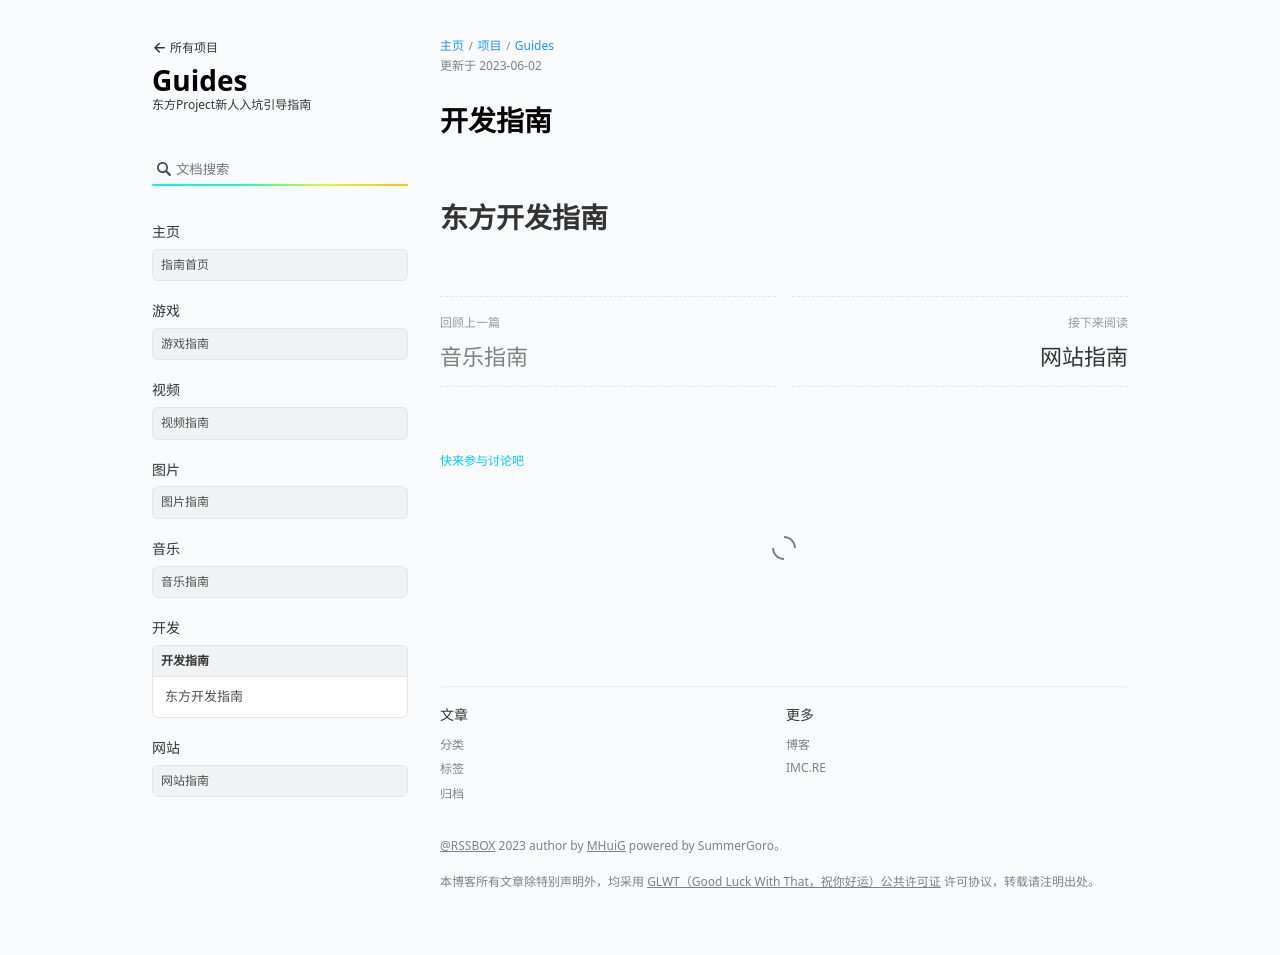

repository: SMGoro/RSSBOX · page: wiki/guides/develop/index.html · generator: jekyll

---
layout: wiki
wiki: guides
title: 开发指南
order: 500
---

# 东方开发指南
